Run: headless pygame with SDL's dummy video driver; simulated clock (each Clock.tick advances the game by its frame time, no real sleeping); random seed 0; keys injected as events and as key.get_pressed() state; no mouse input.
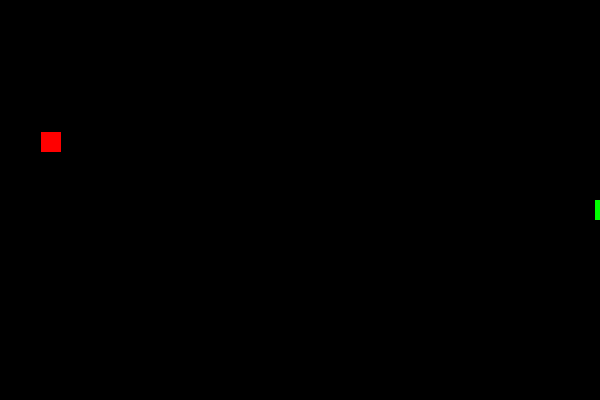
Frame 1 of 1 · flips 1–60 · no input

The pygame program that drew these frames:

import pygame
import random
pygame.init()


screen=pygame.display.set_mode((600,400))
pygame.display.set_caption("Snake game")
clock=pygame.time.Clock()
font=pygame.font.SysFont(None,35)
x=300
y=200
z=random.randint(0,580)
s=random.randint(0,380)
direction = "RIGHT" 
score = 0


running=True
while running:
    for event in pygame.event.get():
        if event.type==pygame.QUIT:
            running=False
    screen.fill((0,0,0))
    pygame.draw.rect(screen,(0,255,0),(x,y,20,20))
    pygame.draw.rect(screen,(255,0,0),(z,s,20,20))
    pygame.display.update()
    clock.tick(60)            
    keys = pygame.key.get_pressed()
    if keys[pygame.K_RIGHT]:
        direction = "RIGHT"
    if keys[pygame.K_LEFT]:
        direction = "LEFT"
    if keys[pygame.K_UP]:
        direction = "UP"
    if keys[pygame.K_DOWN]:
        direction = "DOWN"

    if direction == "RIGHT":
        x += 5
    if direction == "LEFT":
        x -= 5
    if direction == "UP":
        y -= 5
    if direction == "DOWN":
        y += 5
    if x<=0 or x>=600:
        running=False
    if y<=0 or y>=400:
        running=False
    if abs(x-z)<20 and abs(y-s)<20:
        score+=1
        z=random.randint(0,580)
        s=random.randint(0,380)
screen.fill((0,0,0))
text=font.render("Game over!  Score:  " + str(score),True,(255,0,0))
screen.blit(text,(150,180))
pygame.display.update()
pygame.time.wait(3000)
pygame.quit
        
        
        


         
         
    
